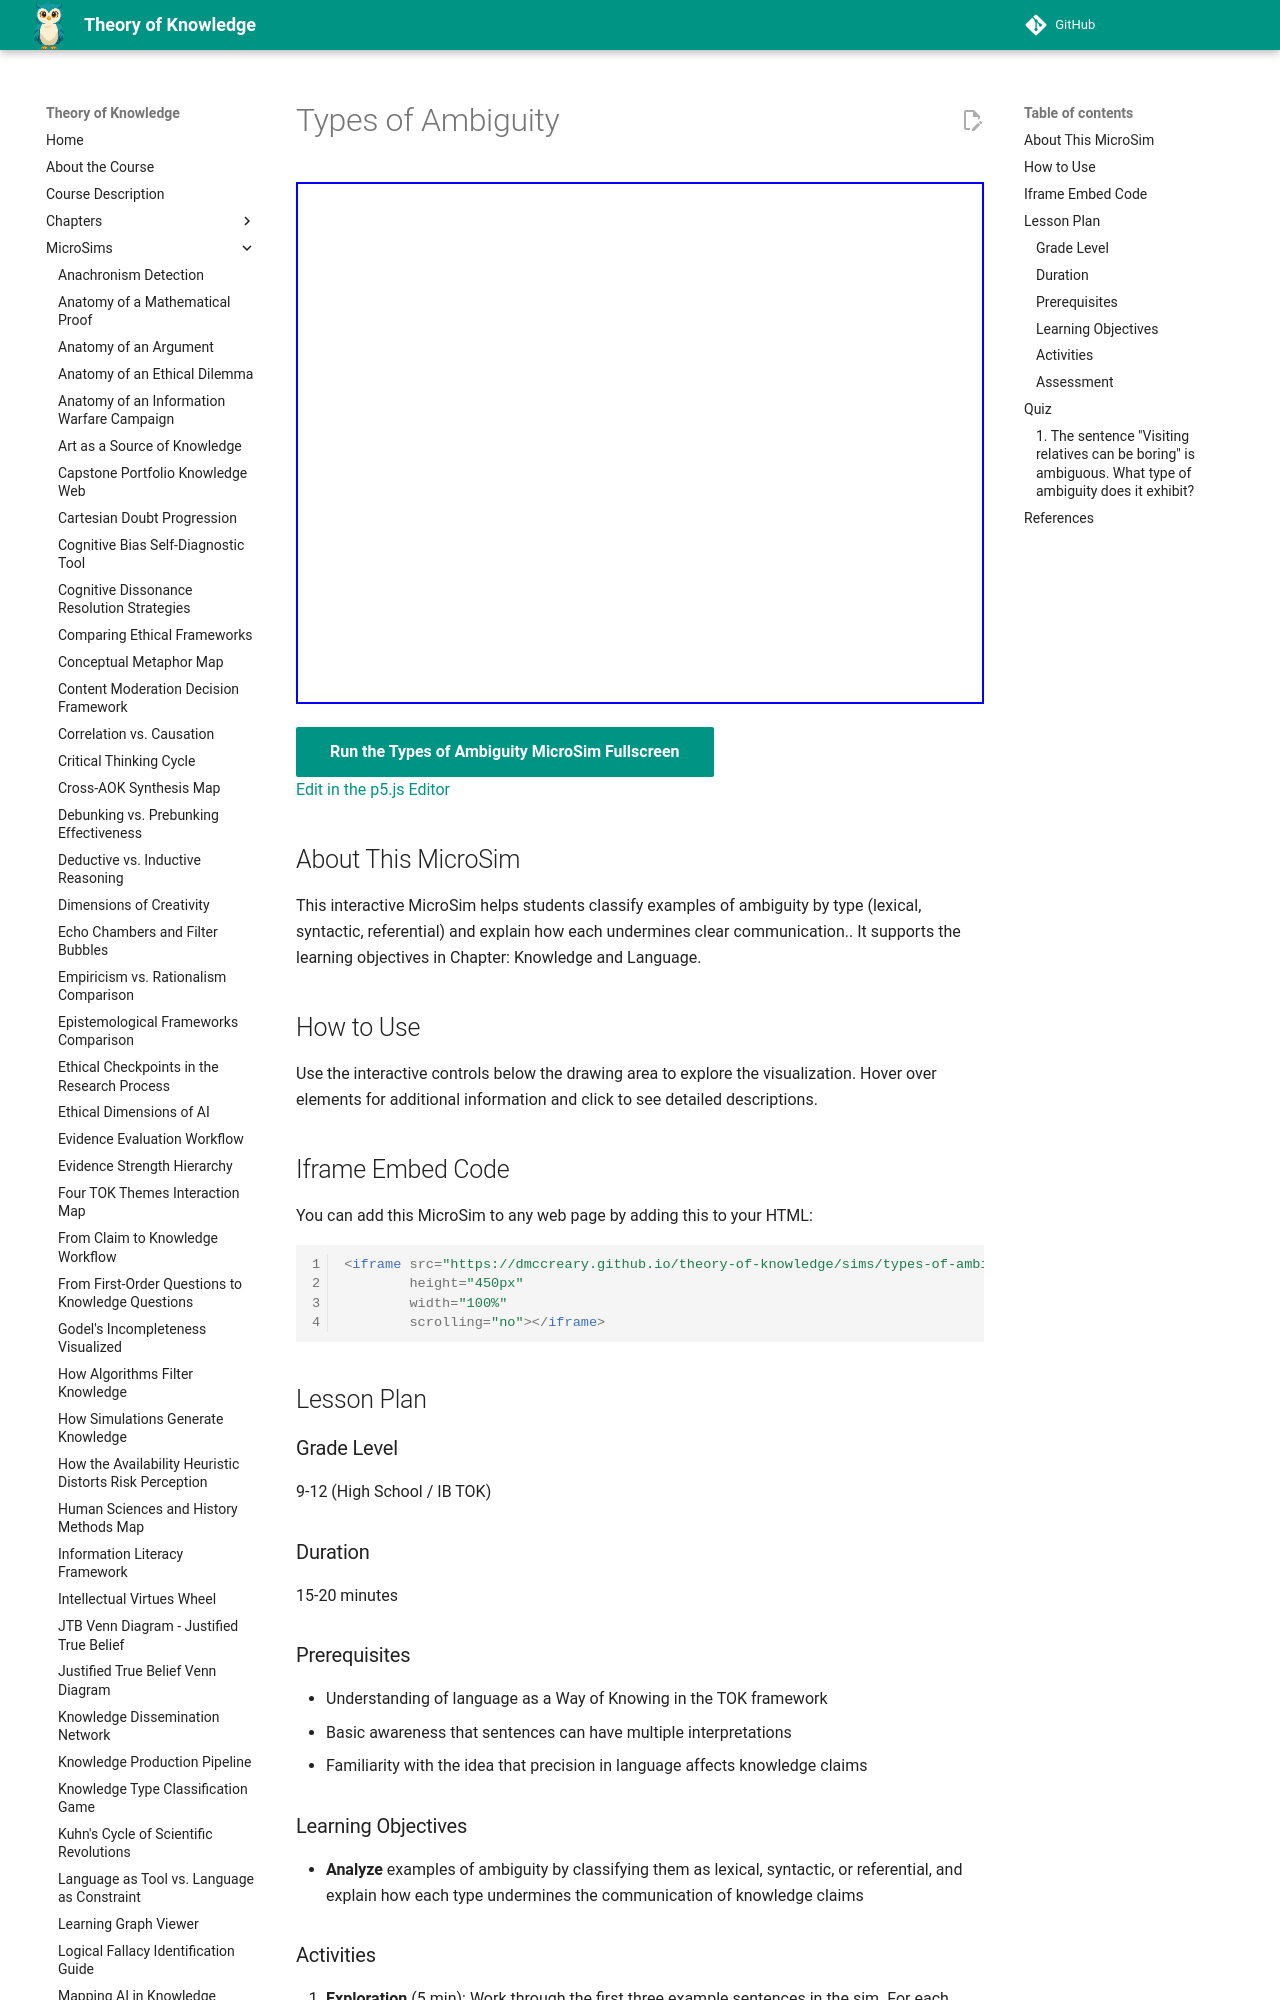

repository: dmccreary/theory-of-knowledge · page: sims/types-of-ambiguity/index.html · generator: mkdocs

---
title: Types of Ambiguity
description: Interactive p5.js MicroSim for types of ambiguity.
image: /sims/types-of-ambiguity/types-of-ambiguity.png
og:image: /sims/types-of-ambiguity/types-of-ambiguity.png
twitter:image: /sims/types-of-ambiguity/types-of-ambiguity.png
social:
   cards: false
quality_score: 0
---

# Types of Ambiguity

<iframe src="main.html" height="522" width="100%" scrolling="no"></iframe>

[Run the Types of Ambiguity MicroSim Fullscreen](./main.html){ .md-button .md-button--primary }
<br/>
[Edit in the p5.js Editor](https://editor.p5js.org/)

## About This MicroSim

This interactive MicroSim helps students classify examples of ambiguity by type (lexical, syntactic, referential) and explain how each undermines clear communication.. It supports the learning objectives in Chapter: Knowledge and Language.

## How to Use

Use the interactive controls below the drawing area to explore the visualization. Hover over elements for additional information and click to see detailed descriptions.

## Iframe Embed Code

You can add this MicroSim to any web page by adding this to your HTML:

```html
<iframe src="https://dmccreary.github.io/theory-of-knowledge/sims/types-of-ambiguity/main.html"
        height="450px"
        width="100%"
        scrolling="no"></iframe>
```

## Lesson Plan

### Grade Level
9-12 (High School / IB TOK)

### Duration
15-20 minutes

### Prerequisites
- Understanding of language as a Way of Knowing in the TOK framework
- Basic awareness that sentences can have multiple interpretations
- Familiarity with the idea that precision in language affects knowledge claims

### Learning Objectives
- **Analyze** examples of ambiguity by classifying them as lexical, syntactic, or referential, and explain how each type undermines the communication of knowledge claims
